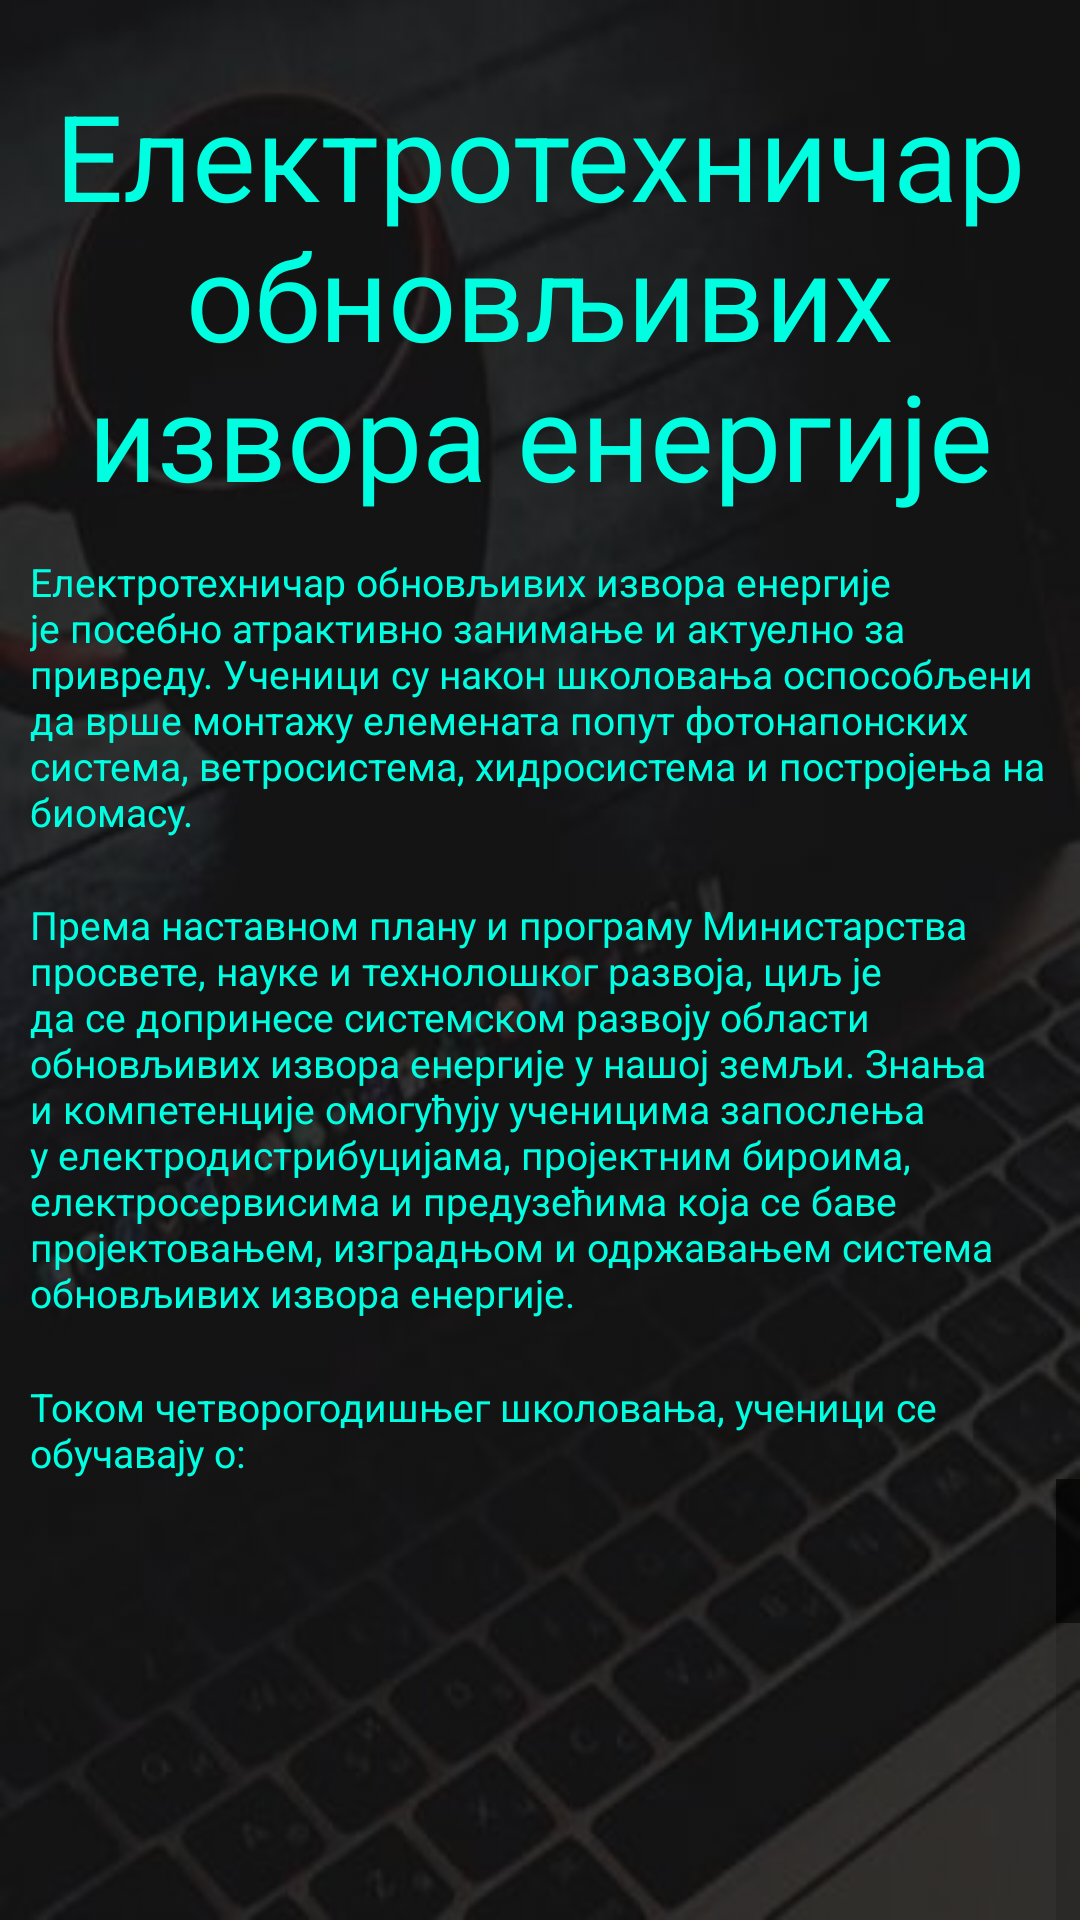

Reconstruct the res/layout file that produces this screen, plus the resources it refers to.
<!-- AndroidManifest.xml: application theme Theme.TestDrive -->
<!-- res/layout/eoie_fragment.xml -->
<?xml version="1.0" encoding="utf-8"?>
<androidx.constraintlayout.widget.ConstraintLayout xmlns:android="http://schemas.android.com/apk/res/android"
    xmlns:app="http://schemas.android.com/apk/res-auto"
    xmlns:tools="http://schemas.android.com/tools"
    android:layout_width="match_parent"
    android:layout_height="match_parent"
    android:background="@drawable/android_background"
    android:backgroundTint="#7E000000"
    android:backgroundTintMode="src_over"
    tools:context=".EtitFragment">

    <TextView
        android:id="@+id/eoie_title"
        android:layout_width="wrap_content"
        android:layout_height="wrap_content"
        android:autoText="false"
        android:text="Електротехничар обновљивих извора енергије"
        android:textAlignment="center"
        android:textColor="#00FFE1"
        android:textSize="40dp"
        app:layout_constraintBottom_toBottomOf="parent"
        app:layout_constraintEnd_toEndOf="parent"
        app:layout_constraintHorizontal_bias="1.0"
        app:layout_constraintStart_toStartOf="parent"
        app:layout_constraintTop_toTopOf="parent"
        app:layout_constraintVertical_bias="0.051" />

    <TextView
        android:id="@+id/eoie_p1"
        android:layout_width="0dp"
        android:layout_height="wrap_content"
        android:layout_marginTop="160dp"
        android:layout_marginBottom="22dp"
        android:includeFontPadding="true"
        android:paddingLeft="10dp"
        android:paddingRight="10dp"
        android:text="Електротехничар обновљивих извора енергије је посебно атрактивно занимање и актуелно за привреду. Ученици су након школовања оспособљени да врше монтажу елемената попут фотонапонских система, ветросистема, хидросистема и постројења на биомасу."
        android:textColor="#00FFE1"
        android:textSize="13dp"
        app:layout_constraintBottom_toTopOf="@+id/eoie_p2"
        app:layout_constraintEnd_toEndOf="parent"
        app:layout_constraintHorizontal_bias="0.0"
        app:layout_constraintStart_toStartOf="parent"
        app:layout_constraintTop_toTopOf="@+id/eoie_title"
        app:layout_constraintVertical_bias="0.0" />

    <TextView
        android:id="@+id/eoie_p2"
        android:layout_width="wrap_content"
        android:layout_height="wrap_content"
        android:layout_marginTop="270dp"
        android:paddingLeft="10dp"
        android:paddingRight="10dp"
        android:text="Према наставном плану и програму Министарства просвете, науке и технолошког развоја, циљ је да се допринесе системском развоју области обновљивих извора енергије у нашој земљи. Знања и компетенције омогућују ученицима запослења у електродистрибуцијама, пројектним бироима, електросервисима и предузећима која се баве пројектовањем, изградњом и одржавањем система обновљивих извора енергије."
        android:textColor="#00FFE1"
        android:textSize="13dp"
        app:layout_constraintBottom_toTopOf="@+id/eoie_p3"
        app:layout_constraintEnd_toEndOf="parent"
        app:layout_constraintHorizontal_bias="0.0"
        app:layout_constraintStart_toStartOf="parent"
        app:layout_constraintTop_toTopOf="@+id/eoie_title"
        app:layout_constraintVertical_bias="0.173" />

    <TextView
        android:id="@+id/eoie_p3"
        android:layout_width="0dp"
        android:layout_height="wrap_content"
        android:layout_marginTop="435dp"
        android:paddingLeft="10dp"
        android:paddingRight="10dp"
        android:text="Током четворогодишњег школовања, ученици се обучавају о:"
        android:textColor="#00FFE1"
        android:textSize="13dp"
        app:layout_constraintEnd_toEndOf="parent"
        app:layout_constraintHorizontal_bias="0.0"
        app:layout_constraintStart_toStartOf="parent"
        app:layout_constraintTop_toTopOf="@+id/eoie_title" />

    <ListView
        android:id="@+id/eoie_list"
        android:layout_width="0dp"
        android:layout_height="0dp"
        android:clickable="false"
        android:contextClickable="false"
        android:fastScrollAlwaysVisible="true"
        app:layout_constraintBottom_toBottomOf="parent"
        app:layout_constraintEnd_toEndOf="parent"
        app:layout_constraintHorizontal_bias="0.0"
        app:layout_constraintStart_toStartOf="parent"
        app:layout_constraintTop_toBottomOf="@+id/eoie_p3" />


</androidx.constraintlayout.widget.ConstraintLayout>
<!-- resources referenced by this layout -->
<resources>
  <!-- drawable android_background: jpg bitmap (drawable, 12913 bytes) -->
  <style name="Theme.TestDrive" parent="Theme.MaterialComponents.DayNight.DarkActionBar">
          
          <item name="colorPrimary">@color/purple_500</item>
          <item name="colorPrimaryVariant">@color/purple_700</item>
          <item name="colorOnPrimary">@color/white</item>
          
          <item name="colorSecondary">@color/teal_200</item>
          <item name="colorSecondaryVariant">@color/teal_700</item>
          <item name="colorOnSecondary">@color/black</item>
          
          <item name="android:statusBarColor">?attr/colorPrimaryVariant</item>
          
      </style>
  <!-- not gathered from this repository: default colours our renderer supplied (Android Studio template values) -->
  <color name="purple_500">#FF6200EE</color>
  <color name="purple_700">#FF3700B3</color>
  <color name="teal_200">#FF03DAC5</color>
  <color name="teal_700">#FF018786</color>
  <color name="black">#FF000000</color>
  <color name="white">#FFFFFFFF</color>
</resources>
